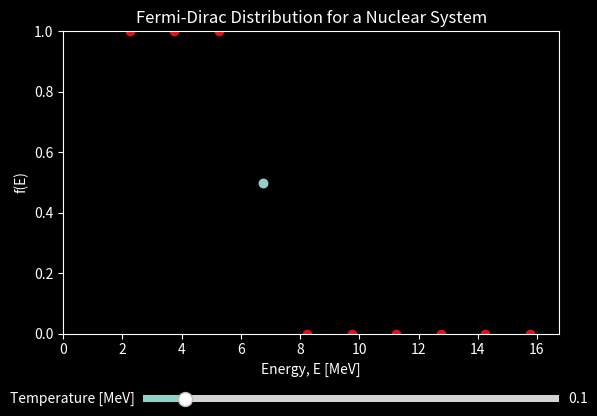

This chart was generated by the following Python code:
import numpy as np
import matplotlib.pyplot as plt
from matplotlib.widgets import Slider
import scipy.optimize

###### Parameters to change: ######
#=================================#
g = lambda En : (En + 1)*(En + 2)
n = 30

temp_unit = 'MeV'
init_T = 0.1 # in MeV
fin_T = 1

energy_unit = 'MeV'
init_En = 0
fin_En = 10
energy_discreteness = 1

###################################

k = 1 # ignoring Boltzman Constant, since it is included in Temperature

def fd_dist(T, E, Ef):
	return 1/(1 + np.exp((E - Ef)/(k*T)))
	
En = np.arange(init_En, fin_En, energy_discreteness)
Ex = (En+1.5)*1.5
garr = g(En)

def temp_func(Ef, T):
	f = fd_dist(T, Ex, Ef)
	Narr = f * garr
	return sum(Narr)-n

mu = scipy.optimize.newton(temp_func, 2, args=(init_T,))

print("Chemical potential =", mu, 'at T = ', init_T)

f =  fd_dist(init_T, Ex, mu)

plt.style.use('dark_background') 

fig, ax = plt.subplots()
ax.set_title(f'Fermi-Dirac Distribution for a Nuclear System')
ax.set_xlabel(f'Energy, E [{energy_unit}]')
ax.set_ylabel('f(E)')
fig.subplots_adjust(bottom=0.25)

points  = ax.scatter(Ex, f, color='#DD1214')
cp = ax.scatter(mu, 0.5)

axT = fig.add_axes([0.25, 0.1, 0.65, 0.03])
T_Slider = Slider(
    ax=axT,
    label=f"Temperature [{temp_unit}]",
    valmin=0.0000001,
    valmax=fin_T,
    valinit=init_T,
    orientation="horizontal"
)

def update_T(val):
	T = T_Slider.val
	try:
		mu = scipy.optimize.newton(temp_func, 2, args=(T,))
	except:
		print(f"Can't solve at T = {T}")
		return
	print("mu =", mu, 'at T = ', T	)
	xx = np.vstack((Ex, fd_dist(T, Ex, mu)))
	points.set_offsets(xx.T)
	cp.set_offsets((mu,0.5))
	fig.canvas.draw_idle()

T_Slider.on_changed(update_T)

ax.set(xlim=(0, Ex[len(Ex)-1]+1),
       ylim=(0, 1))

plt.show()